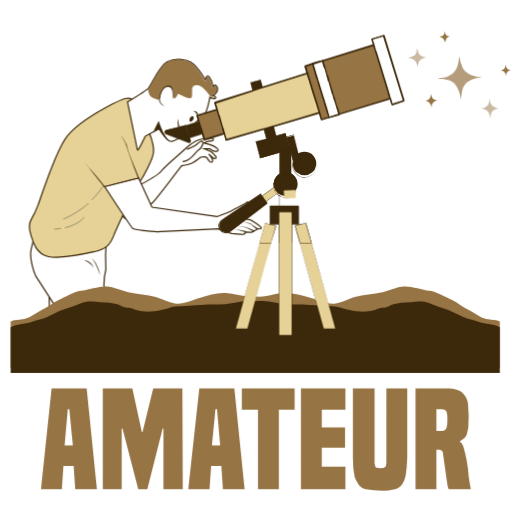
t = 0.00 s
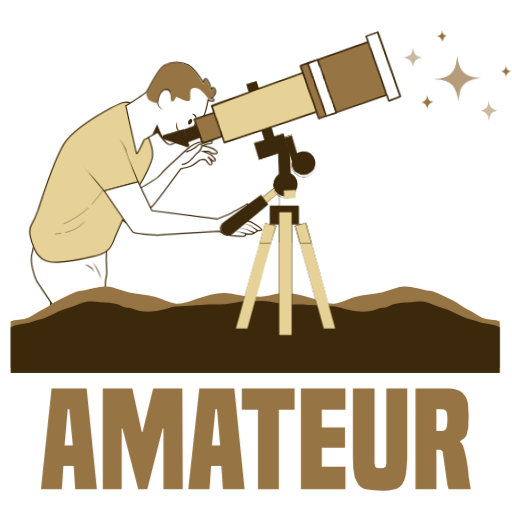
t = 0.88 s
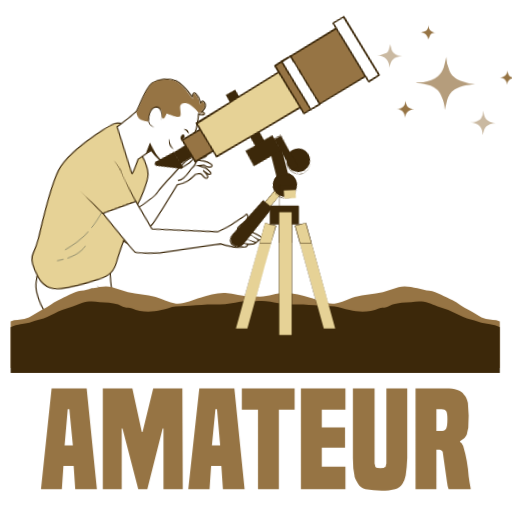
t = 1.63 s
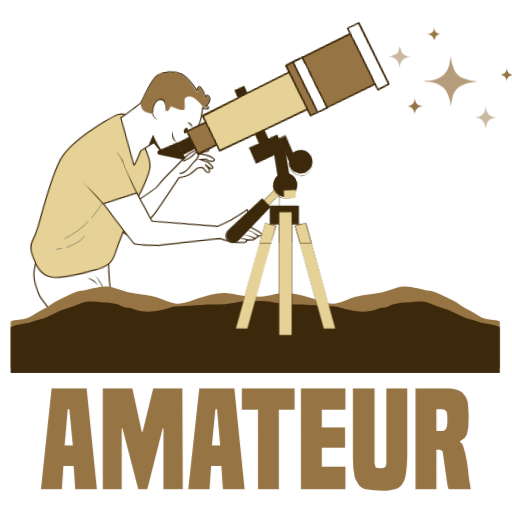
t = 2.70 s
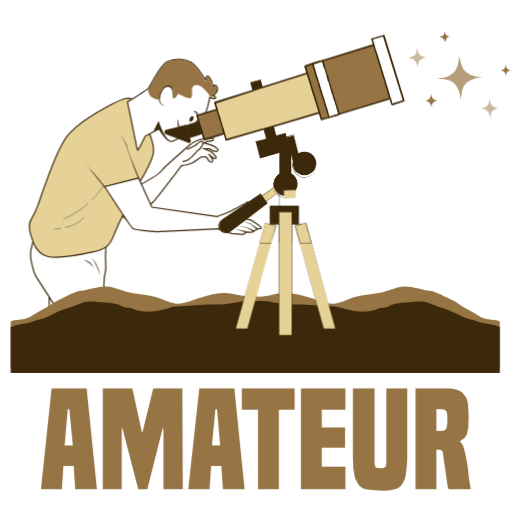
t = 3.50 s
t = 4.50 s: frame unchanged from t = 0.00 s, image omitted

The animated SVG that drew these frames (rendered in a browser with its animation timeline set to each time). Animation: 15 CSS @keyframes rules; one cycle of 4.50 s.

<svg xmlns="http://www.w3.org/2000/svg" xmlns:xlink="http://www.w3.org/1999/xlink" shape-rendering="geometricPrecision" viewBox="0 0 1300 1300" xmlns:v="https://vecta.io/nano"><style><![CDATA[#B{animation:eLBl29mW6kq4_to__to 4500ms linear 1 normal forwards}#C{animation:eLBl29mW6kq4_tr__tr 4500ms linear 1 normal forwards}#D{animation:eLBl29mW6kq4_ts__ts 4500ms linear 1 normal forwards}#E{animation:eLBl29mW6kq18_to__to 4500ms linear 1 normal forwards}#F{animation:eLBl29mW6kq18_tr__tr 4500ms linear 1 normal forwards}#G{animation:eLBl29mW6kq154_to__to 4500ms linear 1 normal forwards}#H{animation:eLBl29mW6kq154_tr__tr 4500ms linear 1 normal forwards}@keyframes eLBl29mW6kq4_to__to{0%,77.777778%,to{transform:translate(1167.869996px,118.150006px)}11.111111%{transform:translate(1167.869996px,118.150006px);animation-timing-function:cubic-bezier(.445,.05,.55,.95)}44.444444%{transform:translate(1125.812665px,132.990671px);animation-timing-function:cubic-bezier(.445,.05,.55,.95)}} @keyframes eLBl29mW6kq4_tr__tr{0%,77.777778%,to{transform:rotate(-1.773533deg)}11.111111%{transform:rotate(-1.773533deg);animation-timing-function:cubic-bezier(.445,.05,.55,.95)}44.444444%{transform:rotate(2.095625deg);animation-timing-function:cubic-bezier(.445,.05,.55,.95)}} @keyframes eLBl29mW6kq4_ts__ts{0%,77.777778%,to{transform:scale(1,1)}11.111111%{transform:scale(1,1);animation-timing-function:cubic-bezier(.445,.05,.55,.95)}44.444444%{transform:scale(1.390658,1.249857);animation-timing-function:cubic-bezier(.445,.05,.55,.95)}} @keyframes eLBl29mW6kq12_ts__ts{0%,77.777778%,to{transform:translate(1168.034912px,124.790009px) scale(1,1)}11.111111%{transform:translate(1168.034912px,124.790009px) scale(1,1);animation-timing-function:cubic-bezier(.445,.05,.55,.95)}44.444444%{transform:translate(1168.034912px,124.790009px) scale(1.162278,1.305768);animation-timing-function:cubic-bezier(.445,.05,.55,.95)}} @keyframes eLBl29mW6kq13_ts__ts{0%,77.777778%,to{transform:translate(1241.384888px,205.504997px) scale(1,1)}11.111111%{transform:translate(1241.384888px,205.504997px) scale(1,1);animation-timing-function:cubic-bezier(.445,.05,.55,.95)}44.444444%{transform:translate(1241.384888px,205.504997px) scale(.893982,1);animation-timing-function:cubic-bezier(.445,.05,.55,.95)}} @keyframes eLBl29mW6kq14_ts__ts{0%,77.777778%,to{transform:translate(1061.25px,71.245003px) scale(1,1)}11.111111%{transform:translate(1061.25px,71.245003px) scale(1,1);animation-timing-function:cubic-bezier(.445,.05,.55,.95)}44.444444%{transform:translate(1061.25px,71.245003px) scale(1.290238,1.417076);animation-timing-function:cubic-bezier(.445,.05,.55,.95)}} @keyframes eLBl29mW6kq15_ts__ts{0%,77.777778%,to{transform:translate(1093.125061px,181.399994px) scale(1,1)}11.111111%{transform:translate(1093.125061px,181.399994px) scale(1,1);animation-timing-function:cubic-bezier(.445,.05,.55,.95)}44.444444%{transform:translate(1093.125061px,181.399994px) scale(.893982,1);animation-timing-function:cubic-bezier(.445,.05,.55,.95)}} @keyframes eLBl29mW6kq16_ts__ts{0%,77.777778%,to{transform:translate(1284.700073px,109.920002px) scale(1,1)}11.111111%{transform:translate(1284.700073px,109.920002px) scale(1,1);animation-timing-function:cubic-bezier(.445,.05,.55,.95)}44.444444%{transform:translate(1284.700073px,109.920002px) scale(.893982,1);animation-timing-function:cubic-bezier(.445,.05,.55,.95)}} @keyframes eLBl29mW6kq17_ts__ts{0%,77.777778%,to{transform:translate(1132.549988px,19.515px) scale(1,1)}11.111111%{transform:translate(1132.549988px,19.515px) scale(1,1);animation-timing-function:cubic-bezier(.445,.05,.55,.95)}44.444444%{transform:translate(1132.549988px,19.515px) scale(.893982,1);animation-timing-function:cubic-bezier(.445,.05,.55,.95)}} @keyframes eLBl29mW6kq18_to__to{0%,77.777778%,to{transform:translate(369.687927px,420.02227px)}11.111111%{transform:translate(369.687927px,420.02227px);animation-timing-function:cubic-bezier(.445,.05,.55,.95)}44.444444%{transform:translate(366.138007px,486.14003px);animation-timing-function:cubic-bezier(.445,.05,.55,.95)}} @keyframes eLBl29mW6kq18_tr__tr{0%,77.777778%,to{transform:rotate(0deg)}11.111111%{transform:rotate(0deg);animation-timing-function:cubic-bezier(.445,.05,.55,.95)}44.444444%{transform:rotate(-6.664968deg);animation-timing-function:cubic-bezier(.445,.05,.55,.95)}} @keyframes eLBl29mW6kq121_to__to{0%{transform:translate(621.852253px,1364.45px)}11.111111%{transform:translate(621.852253px,1364.45px);animation-timing-function:cubic-bezier(.445,.05,.55,.95)}60%{transform:translate(660.715599px,1367.430287px);animation-timing-function:cubic-bezier(.445,.05,.55,.95)}to{transform:translate(630.300806px,1365.097888px)}} @keyframes eLBl29mW6kq121_tr__tr{0%{transform:rotate(2.059681deg)}11.111111%{transform:rotate(2.059681deg);animation-timing-function:cubic-bezier(.445,.05,.55,.95)}60%{transform:rotate(-3.453585deg);animation-timing-function:cubic-bezier(.445,.05,.55,.95)}to{transform:rotate(.861145deg)}} @keyframes eLBl29mW6kq154_to__to{0%,77.777778%,to{transform:translate(723.570527px,223.611039px)}11.111111%{transform:translate(723.570527px,223.611039px);animation-timing-function:cubic-bezier(.445,.05,.55,.95)}44.444444%{transform:translate(673.230131px,232.452978px);animation-timing-function:cubic-bezier(.445,.05,.55,.95)}} @keyframes eLBl29mW6kq154_tr__tr{0%,77.777778%,to{transform:rotate(0deg)}11.111111%{transform:rotate(0deg);animation-timing-function:cubic-bezier(.445,.05,.55,.95)}44.444444%{transform:rotate(-16.404807deg);animation-timing-function:cubic-bezier(.445,.05,.55,.95)}}.B{fill:#3c280a}.C{fill:#fff}.D{fill:#e6d296}.E{fill:#967444}.F{stroke:#3c280a}.G{stroke-width:3}.H{stroke-miterlimit:10}]]></style><defs><path id="A" d="M739 374c-10-5-21-4-29 1h-1a30 30 0 0 0-14 29v1h1c0 6 3 11 7 15v1l6 5h1a30 30 0 0 0 29 1 30 30 0 0 0 0-53Zm0 52v1c-10 4-21 4-29-2h-1l-5-4v-1h-1a29 29 0 0 1 6-44h1a29 29 0 0 1 45 25c0 10-6 20-15 25Z" class="B"/></defs><g transform="translate(0 72)"><g id="B" transform="translate(1168 118)" class="E"><g id="C" transform="rotate(358)"><g id="D"><g transform="translate(-1168 -118)"><path d="m1168 181-1-9c-1-8-4-15-7-22-4-10-12-15-20-19-8-3-17-5-26-5l-2-1 14-1c10-2 20-6 27-13 6-6 9-13 11-20l4-20v-2l2 15 5 15c4 10 12 16 21 20a74 74 0 0 0 28 6l-18 3c-7 2-14 5-20 9-8 6-12 14-14 23l-4 21Z" opacity=".7"/><path d="M1241 180c2 15 6 23 24 26h-4c-5 1-9 3-13 6-3 3-4 7-5 11l-2 8c0-15-7-25-24-26h2c5 0 10-2 14-5 4-2 5-6 7-11l1-9ZM1085 71c-18 2-22 10-24 25-1-15-8-24-24-25l5-1 10-4c4-1 6-5 7-9l2-10 2 7c2 10 8 15 20 17Z" opacity=".5"/><path d="M1093 199c-1-10-5-17-17-18 5 0 9-1 13-5s3-8 4-12c2 10 4 16 17 17-11 1-16 8-17 18Zm192-74c-1-9-5-14-14-15 9-1 13-6 14-15 1 10 4 14 14 15-9 1-14 6-14 15ZM1133 5c0 9 4 14 14 15-4 0-8 1-10 4l-4 10c-2-8-6-13-14-14 3-1 7-1 10-4s3-7 4-11Z"/></g></g></g></g><g id="E" transform="translate(370 420)"><g id="F"><g transform="translate(-370 -420)"><g class="B"><path transform="rotate(166 205 154)" d="M0 0h26.3v83.4H0z"/><path d="M421 172h-1l-25 7 20 81 8-2 18-4v-1Zm-1 1 20 80-25 6-20-80Z"/></g><g class="C"><g stroke-miterlimit="13" class="F G"><path d="M343 404s57-29 67-42 47-43 64-59 34-22 43-23 24-4 25 1-6 5-10 5-14 5-14 5l15 4c7 2 15 6 19 10s2 6-1 7-10-1-10-1l-8-5h-14l17 7c3 2 12 11 13 14s-5 5-8 2l-11-10c1 1 10 12 10 16 1 4-2 6-6 4s-7-8-9-11-15-1-15-1-17 13-24 16-25 6-25 6-65 86-73 93l-38 37c-6 5-15 10-19 11s-16-11-23-15-14-13-16-14 31-69 31-69Z"/><path d="M475 307s15-6 21-10 17-15 19-9-4 17-12 22-19 28-39 28"/></g><path d="M193 762h-67l-1-80v-15l68 95z"/></g><path fill="none" d="M193 762h-67l-1-80v-15l68 95z" class="F G H"/><path d="M297 762H177a31134 31134 0 0 1-86-133c-6-12-16-45-12-67a190 190 0 0 1 11-37c2-5 19 30 44 33s136-18 136-18a537 537 0 0 0-1 72c-5 18-5 42-5 42l33 108Z" class="C"/><path fill="none" d="M297 762H177a31134 31134 0 0 1-86-133c-6-12-16-45-12-67a190 190 0 0 1 11-37c2-5 19 30 44 33s136-18 136-18a537 537 0 0 0-1 72c-5 18-5 42-5 42l33 108Z" class="F G H"/><path d="m255 627-10-24c-4-8-7-16-14-21 13 8 21 31 24 45Zm-17-19c-6-9-15-16-25-20l8 2c8 3 14 10 17 18Z" class="B"/><path d="M379 264s13 33 11 51-25 60-35 75-56 110-66 136-22 35-49 41-88 20-119 12-38-41-42-53-6-31 1-42 11-20 17-36 46-142 75-176 87-66 114-80 40-18 49-12 44 84 44 84Z" class="D"/><g fill="none"><path stroke="#1a2e35" stroke-linecap="round" stroke-linejoin="round" d="M224 445c-18 16-39 29-62 39m111-100s-13 24-39 51m-80 73-15 2m74-30s-10 17-47 26"/><g class="F G H"><path d="M379 264s13 33 11 51-25 60-35 75-56 110-66 136-22 35-49 41-88 20-119 12-38-41-42-53-6-31 1-42 11-20 17-36 46-142 75-176 87-66 114-80 40-18 49-12 44 84 44 84Z"/></g></g><g class="C"><path d="M533 175s-8 48-21 54-14 8-14 10-1 29-7 30-22-1-22-1-29 24-39 18-26-31-26-31l-35 19s-19 41-20 34l-25-121s47-29 53-35 28-57 47-67 46-8 61 1 37 45 37 45 2-17 10-7 9 24 9 24 7-10 11 2-11 21-11 21 9 1 7 6-15-2-15-2Z" class="F G H"/><path d="M503 223s0-11-11-13"/></g><path d="m503 223-6-9-5-4c7-1 13 7 11 13Zm-20 4c-2 3-2 7-1 9s6 0 8-3 3-7 1-9-6 0-8 3Z" class="B"/><path d="M540 173h-5l5-3s14-9 10-20l-3-4c-2-1-4 2-5 3l-2 4-1-5s-1-14-9-23c-1-2-2-3-3-2-2 0-3 5-4 8v5l-3-4s-21-37-36-45c-14-8-41-11-60-1-12 7-26 33-36 50l-10 17-2 1c1 8 3 17 9 21 9 5 15 7 19 6 2-1 3-3 4-6 2-9 10-20 18-24 3-2 6-2 8-1 9 3 6 19 5 22 1 3 2 6 4 6 1 1 5-4 9-11l1-1 2 1c9 5 25 12 29 10 4-1 4-5 4-12v-8c0-6 1-9 4-11s7-2 13-1c12 3 27 25 29 28l12 4 1-1v-1l-7-2Z" class="E"/><path d="M437 185s9-37-9-38-21 23-23 33 13 19 13 19" class="C"/><path d="M437 185c2-11 5-40-12-36-12 2-16 17-18 27l-1 5 2 8 10 10c-6-4-13-8-14-16v-4c2-12 6-30 20-33 21-4 17 26 13 39Z" class="B"/><path d="M461 258s-12-11-8-28" class="C"/><path d="M461 258c-9-5-13-18-8-28v8c1 7 4 14 8 20Zm-31 28c-6-6-10-13-14-20-6-11-13-31-13-31l-13 26 14-6s14 23 26 31Z" class="B"/><path d="M307 271s15 21 18 36 27 73 27 73l-86 22-53-64" class="D"/><path d="M307 271c6 8 11 16 15 25l4 15 5 14 22 54 1 2h-2l-85 23h-1l-1-1-26-32-26-33 13 16c10 10 32 37 41 48l-1-1 64-17 22-5-1 2-11-28-15-42c-3-14-10-28-18-40Z" class="B"/><path d="m352 380 34 74 165 24s33-12 41-17 34-17 36-20 8 13-5 19c-7 3-14 7-20 13s29 13 32 13 29 18 29 21-10 2-10 2-13 9-18 9l-12-1s-2 7-12 6l-23-2c-6-1-34-12-34-12l-145 7c-28 2-70-6-73-8s-71-106-71-106Z" class="C F G H"/><path d="m653 511-16-13h1l-24-9 24 7v1l17 11-2 3zm-8 5-20-10-24-5 24 4 21 8-1 3Zm-21 2-27-9 28 6-1 3z" class="B"/></g></g></g><path d="M1269 744c-12-5-23-3-35-6-16-4-28-15-44-23-15-7-27-18-41-25-19-8-39-21-59-24-23-3-55-16-78-9l-40 13c-23 6-48 5-71 12-17 5-33 15-52 17-21 2-42-10-62-15-20-6-41-12-63-12s-42 9-64 9a284 284 0 0 0-24 0c-21 0-42-8-64-9s-42 6-63 12c-20 5-41 17-62 15-18-2-35-12-52-17-23-7-47-6-70-12l-41-13c-22-7-55 6-78 9-20 3-40 16-58 24-15 7-27 18-42 25-15 8-28 19-44 23-12 3-23 1-35 6v118h1c34-4 69-4 103-9 37-7 77-7 115-7l146-3 155 3a3117 3117 0 0 1 136 0h67l154-3c49 0 98 2 146 3 38 0 78 0 115 7 34 5 69 5 104 9V744z" class="E"/><path d="M1244 751c-11-1-19-2-30-6-13-5-25-6-38-12l-38-18-27-9c-8-3-15-7-23-9-15-5-29-4-44-2-17 1-31 1-47 6-6 2-11 6-16 7-7 2-13 1-19 3-23 10-50 10-75 4-12-2-24-7-37-9s-25-1-37-2c-24-2-47-4-71-3-19 1-37-4-56-7-12-2-25-2-38-1-13-1-25-1-38 1-19 3-37 8-56 7-24-1-46 1-71 3l-37 2c-12 1-24 7-36 9-26 6-52 6-75-4-7-2-13-1-19-3-6-1-11-5-16-7-16-5-31-5-47-6-15-2-29-3-45 2l-23 9-27 9c-13 5-26 12-38 18s-25 7-38 12c-10 4-18 5-30 6-6 1-18 3-25 8v184h1242V759c-6-5-19-7-25-8z" class="B"/><path d="M18 875h1259.3v345.9H18z" class="C"/><path d="M1139 1170a78 78 0 0 1-4-18l-11-77-4-4-4-1h-8v100h-53V914h77c12 0 21 1 29 4 7 2 13 6 17 12 5 5 8 12 10 21l2 32-1 31-4 18c-2 4-4 7-7 9l-10 7v2l4 3 4 7a346 346 0 0 1 14 78 386 386 0 0 0 5 30v2h-56zm-16-148c5 0 8-2 10-6s3-12 3-24c0-10-1-17-3-20s-6-5-12-5h-13v55h15zM981 914h53v177a357 357 0 0 1-4 44 61 61 0 0 1-8 21 34 34 0 0 1-19 14l-16 3a238 238 0 0 1-59-3c-8-2-15-7-19-14l-5-9c-2-4-4-8-4-12l-3-18-1-26V914h55v191l2 8c1 2 3 3 5 3l8 1 8-1c2 0 4-1 5-3l2-8V914zm-217 256V914h113v54h-60v45h59v52h-59v48h60v57H764zm-109 0V968h-41v-54h134v54h-40v202h-53zm-89 0l-4-59h-26l-4 59h-54l28-256h89l26 256h-55zm-15-203h-4l-9 92h21l-8-92zm-136 203v-154h-2l-39 154h-23l-40-154h-2v154h-48V914h75l24 111h2l27-111h74l1 256h-49zm-224 0l-4-59h-26l-4 59h-53l27-256h89l26 256h-55zm-15-203h-4l-8 92h21l-9-92z" class="E"/><g id="G" transform="translate(724 224)"><g id="H"><g transform="translate(-724 -224)"><path transform="rotate(235 433 81)" d="M0 0h17.4v134.9H0z" class="D"/><g class="B"><path d="m680 445-3-5-1-1-9-13-1-1-3-5h-1l-96 64a19 19 0 1 0 21 31l93-70Zm-107 73a18 18 0 0 1-7-33l96-64 4 4v1l10 14 4 5-93 69c-4 3-9 5-14 4Z"/><path d="M561 511a18 18 0 0 0 26 4l93-70-18-25-96 65a18 18 0 0 0-5 26Z"/><path d="m729 402-4-4v-1h-1v-1l-6-8-8 6h-1v1l-13 9h-1l-29 21-58 41v1l10 14 58-41h1l26-19h1l5-4 1-1 18-13h1v-1Zm-19 13-1 1-6 4-27 19v1l-58 40-9-13 57-41h1l29-21 13-9v-1h1l8-6 5 7 1 1v1h1l3 5Z"/><path d="M696 401a30 30 0 1 1 59 0 30 30 0 0 1-59 0Z"/></g><use xlink:href="#A"/><g class="B"><path transform="rotate(180 370 198)" d="M0 0h29.7v94H0z"/><path d="M739 302h-30v95h30v-95Zm0 94h-29v-93h29Z"/><path transform="rotate(253 344 -39)" d="M0 0h33.9v446.7H0z"/><path d="m909 147-10-32-62 18-1 1h-1l-2 1-21 6-2 1h-2l-15 5-2 1h-2l-112 35h-1l-24 8h-1l-94 29h-2l-1 1-47 14-2 1h-2l-31 10h-1l1 1 9 32h2l30-10h2l2-1 47-14 1-1h3l92-29h1l24-8h1l113-35h3l1-1 15-5h3l1-1 22-6 1-1h2l62-19v-1Zm-62 19h-2v1h-2l-21 7h-2l-2 1-15 4-2 1-2 1-113 34v1h-1l-24 7h-1l-93 29h-1l-1 1h-1l-47 14-2 1-2 1-30 9h-1l-5-14-5-18 31-9 2-1h2l47-15h2l2-1 93-29h1l24-7h1l112-35 2-1h2l15-5h2l1-1h1l22-7h2l1-1 61-19 10 32Z"/></g><path transform="rotate(253 364 -50)" d="M0 0h63.7v446.7H0z" class="E"/><g class="B"><path d="M928 90h-1l-94 29-2 1h-2l-21 7h-2v1h-2l-15 5h-2l-1 1h-1l-112 35h-1l-25 7-94 29-2 1h-2l-49 15v1l5 14 9 32 1 1 4 14 49-15h2v-1h2l92-29h1l25-7v-1l114-34 1-1h1l2-1 15-4 1-1h3l21-7h2v-1h2l94-29h1v-1ZM805 194l-1 1-114 35h-1l-24 8h-1l-92 28-2 1h-2l-48 15-5-13v-1l-10-32-4-14 48-15h2l1-1h1l94-29h1l24-8h1l112-34 2-1h2l15-5 2-1h2l21-7h2v-1h2l94-29 19 60-94 29-2 1h-2l-22 7h-2v1h-1l-16 5h-2Z"/><path d="m948 151-19-61a2 2 0 0 0-2-1l-95 29h-2l-1 1-22 6-1 1h-1l-2 1-15 4-1 1h-3l-112 35h-1l-24 8h-1l-93 29h-3l-1 1-49 15-1 1v1l4 14v1l10 32 4 14 2 2h1l49-15 1-1h1l1-1 93-28h1l24-8h1l113-35h2v-1h2l15-5h2l2-1 21-6 2-1h1l1-1 95-29 1-1v-1Zm-99 28-2 1-21 6-2 1h-2l-15 5-2 1h-2l-113 35h-1l-25 8-93 29h-2l-2 1-46 14-4-12v-1l-10-31v-1l-4-12 47-14 1-1h3l93-29h1v-1l25-7 113-35h2l1-1 15-5h3l1-1 22-6 1-1h1l2-1 92-28 18 57-93 29h-1Z"/><path d="m678 284 25-7-41-146-26 7 42 146z"/><path d="M702 273v-1l-6-21v-2l-1-1v-1l-4-15-1-2v-2l-4-12v-1l-9-31v-1l-4-12v-2l-1-2-4-15-1-1v-3l-5-17-26 6v1l5 19 1 1v3l4 14 1 1v3l4 12 9 32v1l4 12v2h1v2l4 14v2h1v2l6 22 1 4h1l25-6h1v-1Zm-24 10-1-3v-1l-6-21-1-2v-2l-4-14-1-2-1-2-3-12v-1l-9-32h-1l-3-12v-2h-1v-2l-4-15-1-1v-3l-6-18 25-6 5 17 1 1v3l4 14 1 2 1 2 3 12v1l9 32h1l3 12v2l1 1v1l4 15 1 1v3l7 21v1l1 4Z"/></g><path d="m546 189 29 95 429-126-33-105-425 136z" class="D"/><g class="B"><path d="M1004 158 972 53v-1h-1v1h-2l-13 4-2 1-2 1-125 40h-2l-1 1h-1l-22 7-1 1h-2l-15 5-2 1h-2l-112 36-25 8-96 31 4 15 1 2v2l4 12v1l10 32 4 12v2h1v2l5 15 95-27v-1l25-7h1l114-34h2l2-1 15-4 1-1h3l21-7h3l1-1 126-37h2v-1h2l14-4 1-1h1Zm-16 4-2 1h-2l-126 37-2 1-2 1-22 6h-1l-1 1h-1l-16 5h-2l-1 1-115 33-25 8h-1l-94 28-4-15-1-2v-2l-4-12v-1l-10-31v-1l-4-12v-2h-1v-2l-5-14 96-31 25-8 112-36 2-1h2l15-5 1-1h3l21-7 2-1h2l125-41h2l2-1 14-4 1-1 32 105h-1Z"/><path d="M1006 157 973 52l-1-1h-3l-14 5h-1l-1 1h-1L826 97l-1 1h-1l-2 1-21 6-2 1-2 1-15 4-1 1h-1l-2 1-111 35-1 1-24 7-1 1-96 30-1 3 5 15v2l1 2 4 12 10 32v1l3 12 1 1v1l1 2 4 15 2 1 95-28h1l24-7h1l114-34h2v-1h2l15-5h3l1-1 22-6 1-1h3l126-37 1-1h3l13-4 2-1h1a2 2 0 0 0 1-3Zm-20 4h-1l-1 1-127 37h-2v1h-1l-22 6-2 1h-2l-15 5h-2v1h-2l-114 34h-1l-24 7h-1l-93 27-4-13v-2l-1-1-3-12-1-1-9-32h-1l-3-12-1-2v-2l-4-13 93-30 1-1 24-8h1l111-35 2-1h1l1-1 15-5h3l1-1 22-7h2l1-1 126-40 1-1h3l13-5 31 102-13 4h-2Z"/></g><path transform="rotate(253 494 -186)" d="M0 0h142.3v200.2H0z" class="E"/><g class="B"><path d="m1009 173-4-13-1-2-32-105-1-2-4-14-16 5h-2l-2 1-126 39h-2l-25 8-2 1-17 5 5 16v2h1v2l5 16v2h1v2l4 12v1l10 31v1l4 12v2l1 2 5 16v2l1 2 5 15v1l17-6h2l25-8 2-1 126-38 2-1h2l16-5v-1Zm-147 45h-1l-25 8-2 1-17 5-4-16-1-1v-1l-1-2-5-16v-2l-1-1-3-12v-1h-1l-9-32h-1l-3-12-1-2v-2l-5-16-1-2v-2l-5-16 16-5h3l24-8h1l2-1 125-38 2-1h1l1-1 15-4 4 13 1 2 32 105 1 2 4 13-15 5h-2v1h-2l-126 39Z"/><path d="m1010 173-4-16-33-105-4-15-3-2-15 5-2 1h-2L819 81l-25 7-19 6-1 1-1 2 5 16 1 1v3l5 15 1 2v2l4 12v1l10 32 4 12 1 2v2l5 16 1 2v2l5 16 1 1h1l19-6 26-8 128-39h2l2-1 15-5c1 0 2-1 1-2Zm-20 4h-1l-126 39-2 1h-2l-22 7h-2v1h-1l-16 5-4-14v-2h-1v-2l-5-16v-2h-1v-2l-4-12-10-32v-1l-4-12v-2l-1-2-5-16v-2l-1-2-4-13 15-5 2-1h2l21-7h2v-1h2l126-39h2l2-1 13-4 4 11v2l1 1v1l31 102 1 1v2l4 12-14 4-1 1Z"/></g><path transform="rotate(253 502 -196)" d="M0 0h142.3v26.5H0z" class="C"/><g class="B"><path d="m862 218-1-1-4-14v-1l-1-1v-2l-5-16-1-2v-2l-4-12v-1l-10-31v-1l-4-12v-2h-1v-2l-5-16-1-2v-2l-4-14-1-1v-1h-1l-25 8v1l1 1 4 14v2l1 2 5 16v2h1v2l4 12v1l10 31v1l4 12v2l1 2 5 16v2h1v2l4 14 1 1v1l26-8v-1Zm-31-9v-1l-1-1-5-16v-3l-1-1-3-12-1-1-9-32h-1l-3-12-1-2v-2l-5-16-1-2v-1l-1-1-4-14v-1l24-8 1 2 4 13v2h1v2l5 16 1 2v2l4 12v1l10 32 4 12v2h1v2l5 17 1 1v2l4 14 1 1-25 8v-2l-4-13-1-2Z"/><path d="M863 218v-2l-4-13-1-2v-1l-1-1-5-17v-2l-1-1-4-12v-1l-10-32v-1l-3-12-1-1v-1l-1-1-5-17v-2l-1-2-4-13v-2h-1l-1-1h-1l-25 7a2 2 0 0 0-2 3l1 2 4 14 1 1v2l5 17 1 1v1l1 1 3 12v1l10 32 4 12 1 2v2l5 16 1 2v2l5 14v2a2 2 0 0 0 2 1l26-7 1-1a2 2 0 0 0 0-2Zm-30-9v-1h-1v-2l-5-16v-1l-1-1v-2l-4-12-10-32v-1l-4-12v-2l-1-2-5-16v-2h-1v-2l-4-13 21-7 4 14 1 1v1l1 1 5 17v2l1 2 3 12h1l9 32h1v1l3 12 1 1v1l1 2 5 16v2l1 2 4 13-22 7-4-14Z"/></g><path transform="rotate(253 569 -271)" d="M0 0h173.7v31.4H0z" class="C"/><g class="B"><path d="M1026 184 975 18l-30 9-1 1 4 13 1 2 1 2 3 12 1 1v2l31 101 1 2v1l1 1 3 12 1 2v2l4 13h1l30-9v-1Zm-30 9-4-12v-2h-1v-2l-4-12v-2h-1v-2L955 60v-1l-1-1v-2l-4-11v-2l-1-1v-1l-4-13 29-9 51 165Z"/><path d="M1028 184 977 18c-1-1-2-2-3-1l-30 9-1 1v1l4 13v3l1 1 4 12v2l1 2 31 101v2l1 2 3 11 1 2v1l1 1 4 13 2 2 30-10 1-1 1-1Zm-35-6-1-2-3-12-1-1v-2L957 60l-1-2v-1l-1-1-3-12-1-2v-2l-4-11 26-8 50 162-26 8-3-11Zm-521 68 12 37a5 5 0 0 1-7 7l-54-21a5 5 0 0 1 1-11Z"/><path d="m484 283-1-4v-1l-11-32-31 8-17 4a6 6 0 0 0-1 11l54 21 2 1a6 6 0 0 0 5-8Zm-7 7-54-22a5 5 0 0 1 1-9l48-12 5 16 5 16 2 4a5 5 0 0 1-7 7Z"/><path transform="rotate(164 347 206)" d="M0 0h78.8v43.4H0z"/><path d="M736 304v-1l-1-1-10-36-23 6h-1l-24 7-1 1-27 7v1c-1 0-1 0 0 0l11 42h1l48-14h1l27-8Zm-26 11h-1l-48 14-12-41 27-8h1l25-7 22-6 11 35v1l1 5Zm34 34a30 30 0 1 1 59 0 30 30 0 0 1-59 0Z"/><path d="M774 319a30 30 0 0 0-29 19v1a30 30 0 1 0 29-20zm0 59a29 29 0 0 1-28-39 30 30 0 0 1 14-16l1-1c4-2 8-3 13-3a29 29 0 0 1 0 59z"/><path transform="rotate(165 361 231)" d="M0 0h18.3v91.4H0z"/><path d="M761 322h-1l-13-51-1-1-18 5v1l7 26 1 1v1l1 4 2 6v3l6 22 1 1 6 24 18-5Zm-8 41-7-24v-2l-7-23v-2l-3-9v-1l-7-26 17-5 14 51v1l10 36Zm-57 38a30 30 0 1 1 59 0 30 30 0 0 1-59 0Z"/></g><use xlink:href="#A"/></g></g></g><g class="B"><path d="m659 545 14-51 27 7-12 44h-29z"/><path d="M701 501h-1l-6-2h-4 1l9 3-12 43v1l-61 216h1l60-217 13-43v-1Zm0 0h-1l-6-2h-3l-5-2h-1l-12-3-14 51-61 217h1l60-216v-1l14-51 12 4h3l2 1h1l9 3-12 43v1l-61 216h1l60-217 13-43v-1Z"/></g><path d="m700 501-12 44v1l-60 216h-29l60-216v-1l14-51 12 3h1v1l4 1h2l8 2z" class="D"/><g class="B"><path d="m762 545-13-44 27-7 15 51h-29z"/><path d="M762 546v-1 1l-1-1 60 217h1Zm29-1-14-51h-1l-17 4-1 1h-2l-7 2v1l12 43 60 217h1l-60-216v-1l-12-43 26-8 14 51v1l61 216Z"/></g><path d="m791 546 60 216h-29l-60-216v-1l-13-44 8-2h2l17-5 15 51v1z" class="D"/><g class="B"><path d="M688 499h21Zm70-48h-73v48h74v-48h-1Zm0 48h-72v-48h72Z"/><path d="M758 498h-72.8v-48H758z"/><path d="M740 467h-32v77h33v-77h-1Zm0 76h-31v-75h31Z"/><path d="M740 544h-31.4v-76.1H740z"/><path d="M740 467h-32v311l1 1h31l1-1V467h-1Zm0 311h-31V468h31Z"/></g><path d="M751.269 430.327l-29.659 1.554-1.052-20.072 29.659-1.554z" class="D"/><path d="M739 397h-30v55h30v-55Zm0 55h-29v-54h29Zm1 15h-32v311l1 1V468h31v311l1-1V467h-1Zm-39 34h-1l-6-2h-3l-5-2h-1l-12-3-14 51v1h29v-1l13-43v-1Zm-16-3h1l2 1h3l9 3-12 43h-29l14-51Z" class="B"/><path d="M709 467h31.4v311.4H709z" class="D"/><path d="m791 545-14-51h-1l-17 4-1 1h-2l-7 2v1l12 43 1 1h29v-1Zm-15-51 14 51h-28l-12-43Z" class="B"/></g></svg>